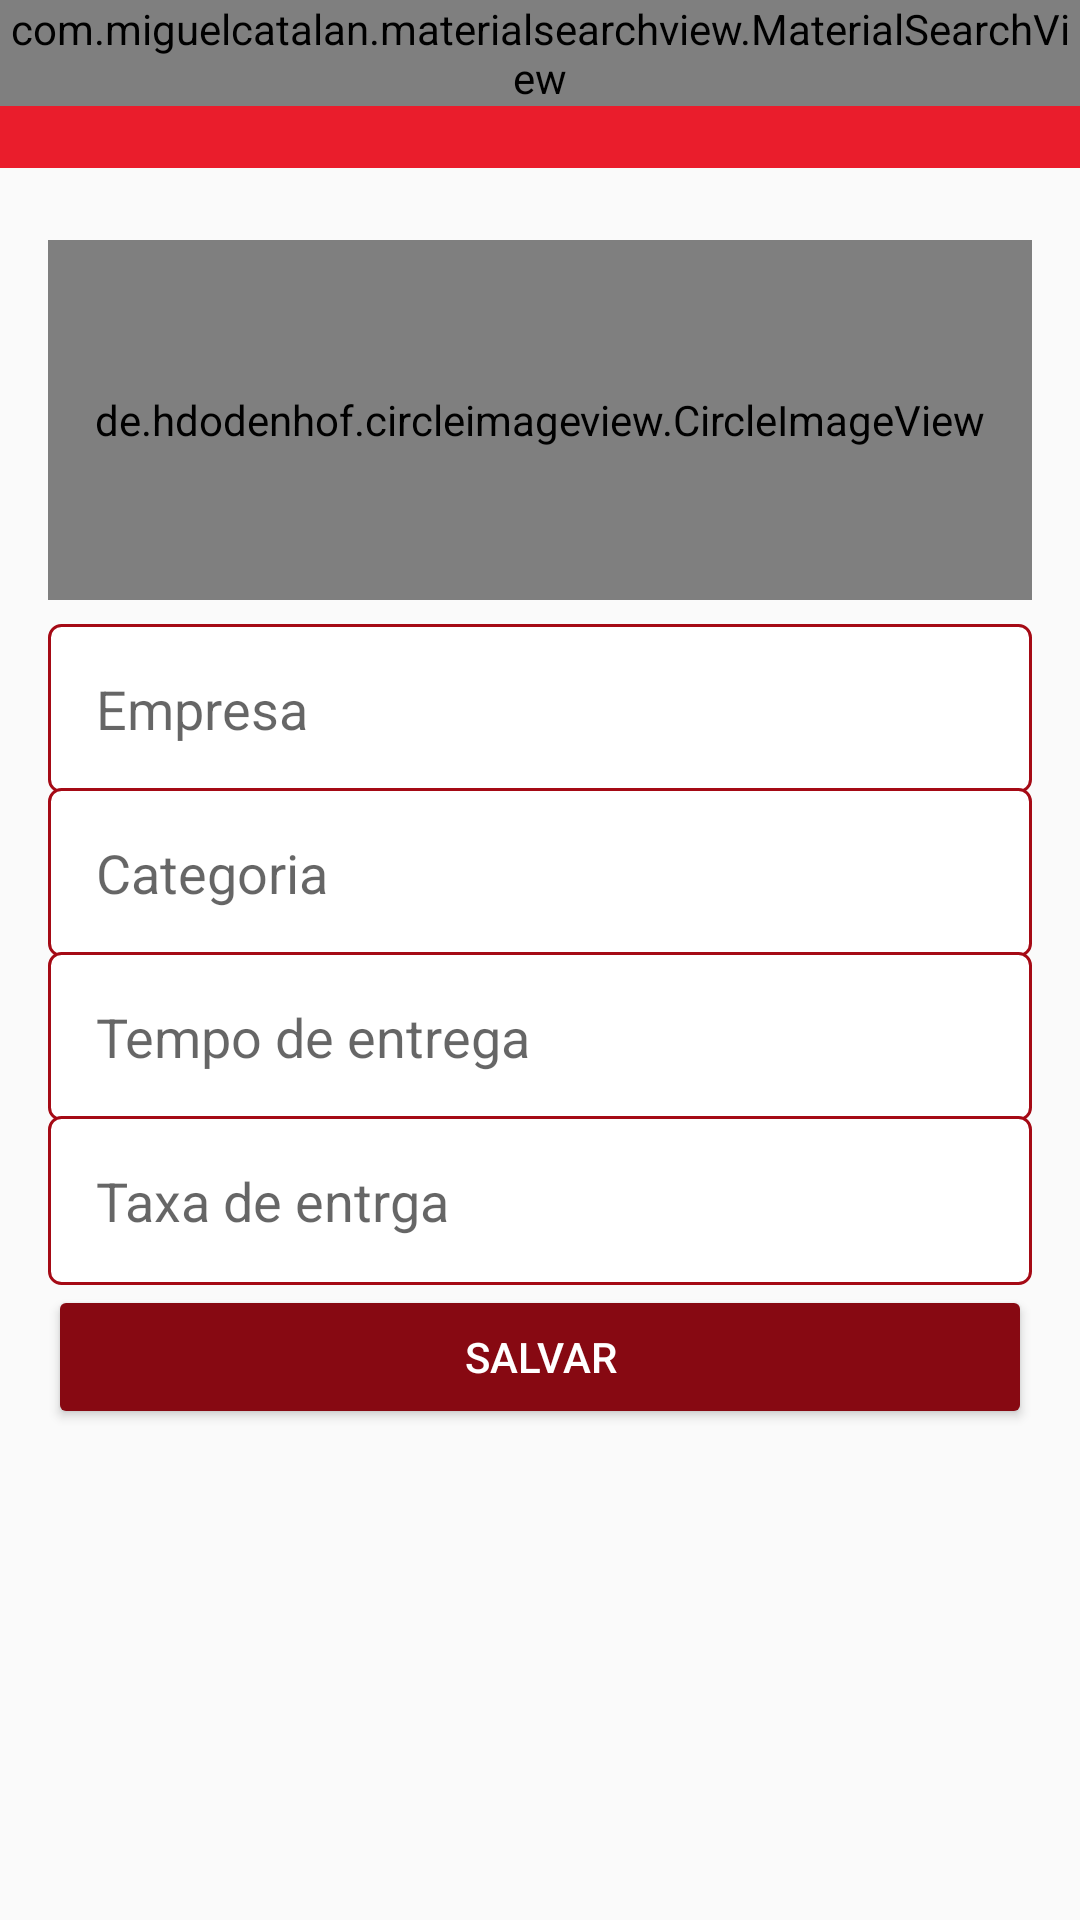

Produce the Android XML layout that renders to this screen, including the resource entries it uses.
<!-- AndroidManifest.xml: application theme Theme.MeuIfood -->
<!-- res/layout/activity_configuracoes_empresa.xml -->
<?xml version="1.0" encoding="utf-8"?>
<LinearLayout xmlns:android="http://schemas.android.com/apk/res/android"
    xmlns:app="http://schemas.android.com/apk/res-auto"
    xmlns:tools="http://schemas.android.com/tools"
    android:orientation="vertical"
    android:layout_width="match_parent"
    android:layout_height="match_parent"
    tools:context=".activity.ConfiguracoesEmpresaActivity">

    <include
        layout="@layout/toolbar"
        android:layout_width="match_parent"
        android:layout_height="wrap_content" />

    <LinearLayout
        android:layout_width="match_parent"
        android:layout_height="match_parent"
        android:orientation="vertical"
        android:padding="16dp">


        <de.hdodenhof.circleimageview.CircleImageView
            android:id="@+id/imagePerfilEmpresa"
            android:layout_width="match_parent"
            android:layout_height="120dp"
            android:src="@drawable/perfil"
            app:civ_border_width="2dp"
            app:civ_border_color="#FFffdede"
            android:layout_marginBottom="8dp"
            android:layout_marginTop="8dp"/>

        <EditText
            android:id="@+id/editUsuarioNome"
            android:layout_width="match_parent"
            android:layout_height="wrap_content"
            android:background="@drawable/bg_edit_text"
            android:ems="10"
            android:hint="Empresa"
            android:inputType="textPersonName|text"
            android:padding="16dp" />

        <EditText
            android:id="@+id/editUsuarioEndereco"
            android:layout_width="match_parent"
            android:layout_height="wrap_content"
            android:layout_marginTop="-2dp"
            android:background="@drawable/bg_edit_text"
            android:ems="10"
            android:hint="Categoria"
            android:inputType="text"
            android:padding="16dp" />

        <EditText
            android:id="@+id/editEmpresaTempo"
            android:layout_width="match_parent"
            android:layout_height="wrap_content"
            android:layout_marginTop="-2dp"
            android:background="@drawable/bg_edit_text"
            android:ems="10"
            android:hint="Tempo de entrega"
            android:inputType="text"
            android:padding="16dp" />

        <EditText
            android:id="@+id/editEmpresaTaxa"
            android:layout_width="match_parent"
            android:layout_height="wrap_content"
            android:layout_marginTop="-2dp"
            android:background="@drawable/bg_edit_text"
            android:ems="10"
            android:hint="Taxa de entrga"
            android:inputType="number|numberDecimal"
            android:padding="16dp" />

        <Button
            android:id="@+id/buttonAcesso"
            android:layout_width="match_parent"
            android:layout_height="wrap_content"
            android:onClick="validarDadosEmpresa"
            android:padding="10dp"
            android:text="Salvar"
            android:textColor="@color/white"
            android:theme="@style/botaoPadrao" />


    </LinearLayout>


</LinearLayout>
<!-- res/layout/toolbar.xml (included above) -->
<?xml version="1.0" encoding="utf-8"?>
<FrameLayout xmlns:android="http://schemas.android.com/apk/res/android"
    android:layout_width="match_parent" android:layout_height="match_parent">

    <androidx.appcompat.widget.Toolbar
        android:id="@+id/toolbar"
        android:layout_width="match_parent"
        android:layout_height="wrap_content"
        android:background="?attr/colorPrimary"
        android:minHeight="?attr/actionBarSize"
        android:theme="?attr/actionBarTheme" />
    
    <com.miguelcatalan.materialsearchview.MaterialSearchView
        android:id="@+id/materialSearchView"
        android:layout_width="match_parent"
        android:layout_height="wrap_content"/>
</FrameLayout>
<!-- resources referenced by this layout -->
<resources>
  <color name="white">#FFFFFFFF</color>
  <!-- drawable bg_edit_text (drawable) -->
  <?xml version="1.0" encoding="utf-8"?>
  <shape
      xmlns:android="http://schemas.android.com/apk/res/android"
      android:shape="rectangle">
  
       <solid android:color="@color/white"/>
  
      <stroke android:width="1dp"
          android:color="#a50a15"/>
  
      <corners android:radius="4dp"/>
  </shape>
  <style name="botaoPadrao" parent="Theme.AppCompat.Light">
      <item name="colorControlHighlight">#ff404e</item>
      <item name="colorButtonNormal">@color/segundaCor</item>
      
  </style>
  <style name="Theme.MeuIfood" parent="Theme.AppCompat.Light.NoActionBar">
          
          <item name="colorPrimary">#ea1d2c</item>
          <item name="colorPrimaryVariant">#ea1d2c </item>
          <item name="colorOnPrimary">@color/white</item>
          
          <item name="colorSecondary">@color/teal_200</item>
          <item name="colorSecondaryVariant">@color/teal_700</item>
          <item name="colorOnSecondary">@color/black</item>
          
          <item name="android:statusBarColor" tools:targetApi="l">?attr/colorPrimaryVariant</item>
          
  
      </style>
  <color name="segundaCor">#870912</color>
  <color name="teal_200">#FFa50a15</color>
  <color name="teal_700">#FFa50a10</color>
  <color name="black">#FF000000</color>
</resources>
